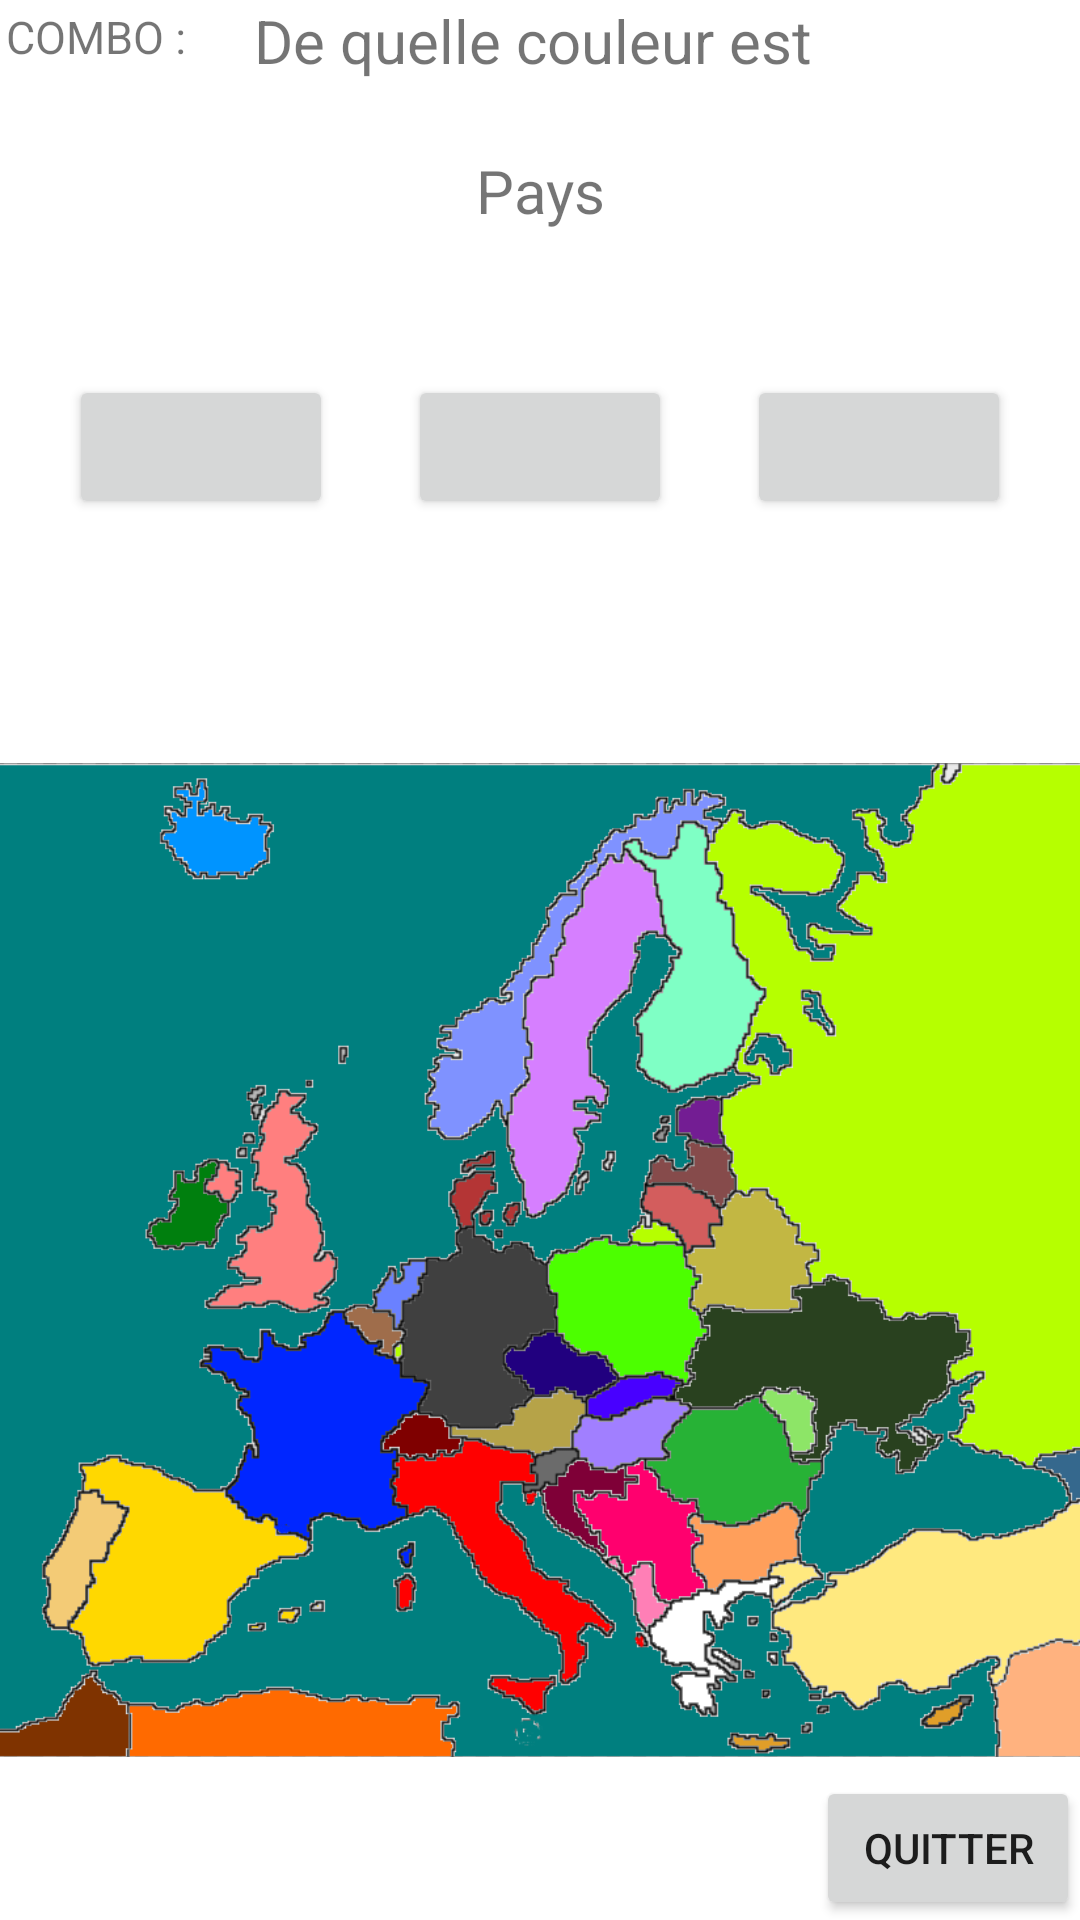

Layout XML and referenced resources for this Android screen:
<!-- AndroidManifest.xml: application theme Theme.Project -->
<!-- res/layout/activity_geo.xml -->
<?xml version="1.0" encoding="utf-8"?>
<RelativeLayout xmlns:app="http://schemas.android.com/apk/res-auto"
    android:layout_height="match_parent"
    android:layout_width="match_parent"
    xmlns:android="http://schemas.android.com/apk/res/android"
    xmlns:tools="http://schemas.android.com/tools"
    tools:context=".Geo_Activity">

    <TextView
        android:id="@+id/GEO_Combo"
        android:layout_width="wrap_content"
        android:layout_height="wrap_content"
        android:layout_alignParentTop="true"
        android:layout_alignParentLeft="true"
        android:layout_margin="2dp"
        android:textSize="15sp"
        android:text="COMBO : "/>

    <TextView
        android:layout_width="match_parent"
        android:layout_height="wrap_content"
        android:text="De quelle couleur est "
        android:gravity="center"
        android:textSize="20sp" />
    <TextView
        android:id="@+id/GEO_question"
        android:layout_width="match_parent"
        android:layout_height="wrap_content"
        android:text="Pays"
        android:gravity="center"
        android:layout_marginTop="50dp"
        android:textSize="20sp"
        tools:layout_editor_absoluteX="88dp"
        tools:layout_editor_absoluteY="50dp" />
    <ImageView
        android:id="@+id/mapMonde"
        android:layout_width="wrap_content"
        android:layout_marginTop="200dp"
        android:layout_height="wrap_content"
        app:srcCompat="@drawable/carte"
        />

    <LinearLayout
        android:layout_width="match_parent"
        android:layout_height="wrap_content"
        android:orientation="horizontal"
        android:gravity="center"
        android:layout_marginTop="100dp">

        <Button
            android:id="@+id/GEO_BOUT_A"
            android:layout_width="wrap_content"
            android:layout_height="wrap_content"
            android:onClick="OnSelectedCountry"
            />
        <Button
            android:id="@+id/GEO_BOUT_B"
            android:layout_width="wrap_content"
            android:layout_height="wrap_content"
            android:layout_margin="25dp"
            android:onClick="OnSelectedCountry"/>
        <Button
            android:id="@+id/GEO_BOUT_C"
            android:layout_width="wrap_content"
            android:layout_height="wrap_content"
            android:onClick="OnSelectedCountry"/>

    </LinearLayout>

    <Button
        android:id="@+id/button2"
        android:layout_width="wrap_content"
        android:layout_height="wrap_content"
        android:layout_alignParentBottom="true"
        android:layout_alignParentRight="true"
        android:text="Quitter"
        android:onClick="retour"/>


</RelativeLayout>
<!-- resources referenced by this layout -->
<resources>
  <!-- drawable carte: png bitmap (drawable, 109707 bytes) -->
  <style name="Theme.Project" parent="Theme.MaterialComponents.DayNight.DarkActionBar">
          
          <item name="colorPrimary">@color/purple_500</item>
          <item name="colorPrimaryVariant">@color/purple_700</item>
          <item name="colorOnPrimary">@color/white</item>
          
          <item name="colorSecondary">@color/teal_200</item>
          <item name="colorSecondaryVariant">@color/teal_700</item>
          <item name="colorOnSecondary">@color/black</item>
          
          <item name="android:statusBarColor" tools:targetApi="l">?attr/colorPrimaryVariant</item>
          
      </style>
  <color name="purple_500">#FF6200EE</color>
  <color name="purple_700">#FF3700B3</color>
  <color name="white">#FFFFFFFF</color>
  <color name="teal_200">#FF03DAC5</color>
  <color name="teal_700">#FF018786</color>
  <color name="black">#FF000000</color>
</resources>
